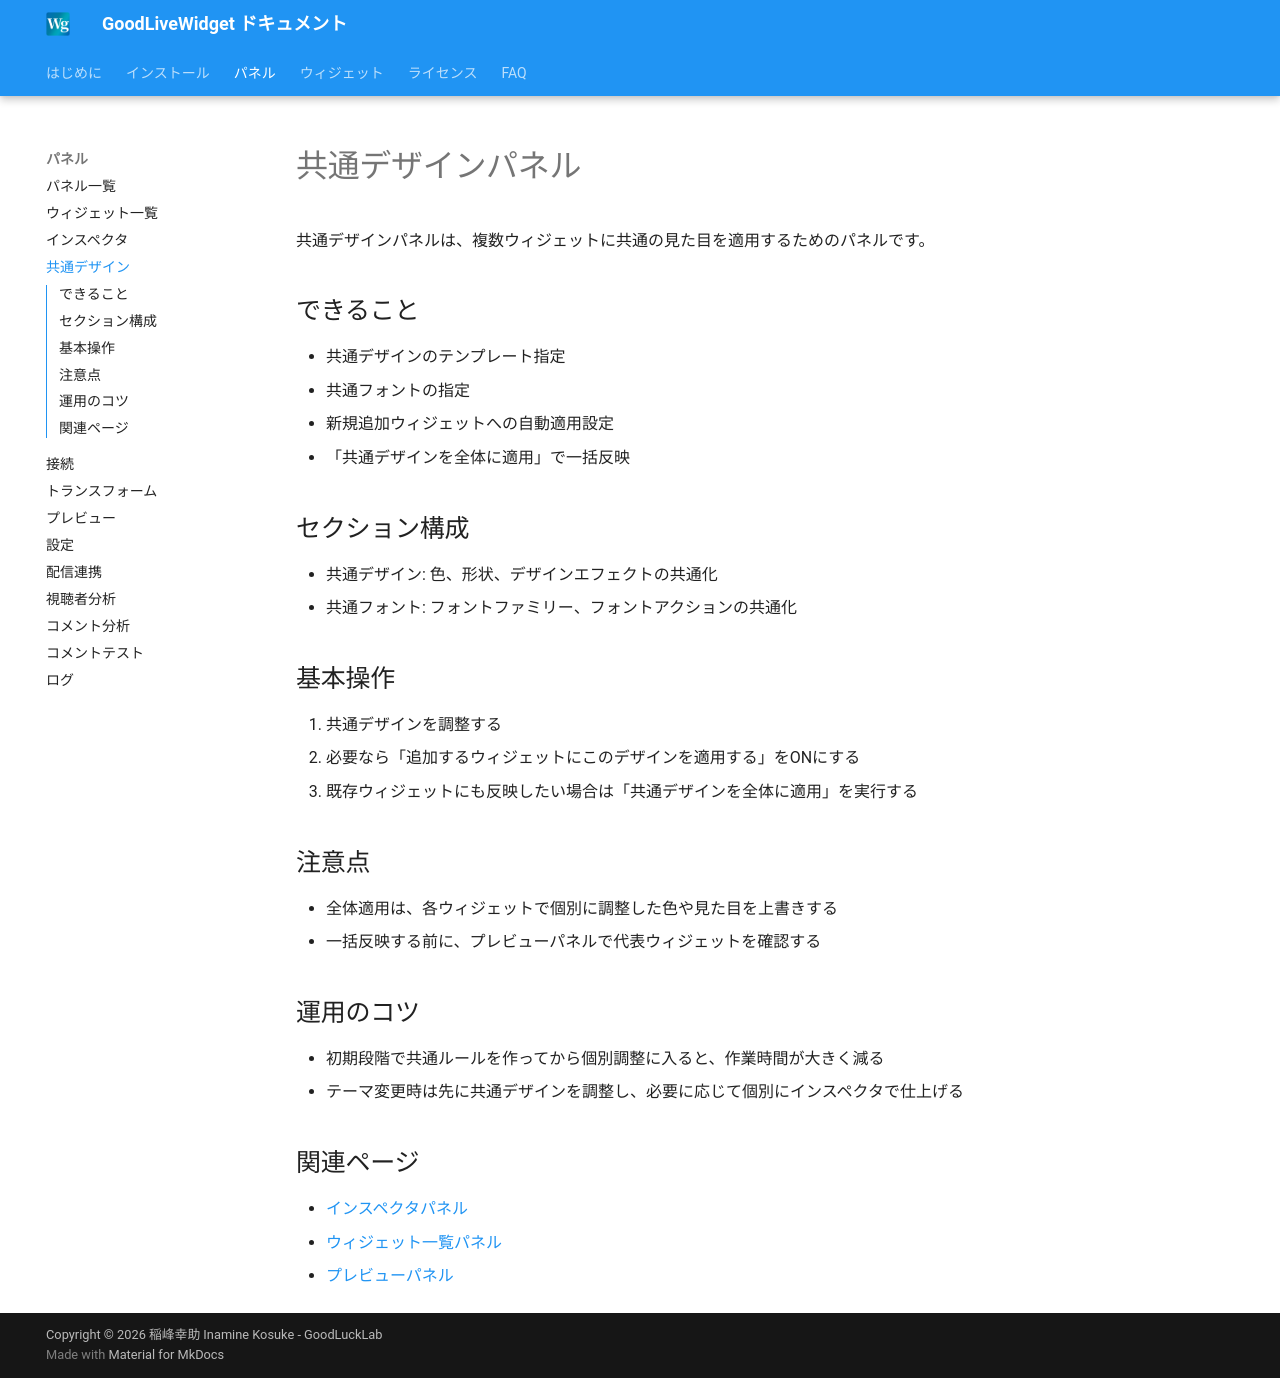

repository: zainnstar/GoodLiveWidget_Document · page: panels/common-design/index.html · generator: mkdocs

# 共通デザインパネル

共通デザインパネルは、複数ウィジェットに共通の見た目を適用するためのパネルです。

## できること

- 共通デザインのテンプレート指定
- 共通フォントの指定
- 新規追加ウィジェットへの自動適用設定
- 「共通デザインを全体に適用」で一括反映

## セクション構成

- 共通デザイン: 色、形状、デザインエフェクトの共通化
- 共通フォント: フォントファミリー、フォントアクションの共通化

## 基本操作

1. 共通デザインを調整する
2. 必要なら「追加するウィジェットにこのデザインを適用する」をONにする
3. 既存ウィジェットにも反映したい場合は「共通デザインを全体に適用」を実行する

## 注意点

- 全体適用は、各ウィジェットで個別に調整した色や見た目を上書きする
- 一括反映する前に、プレビューパネルで代表ウィジェットを確認する

## 運用のコツ

- 初期段階で共通ルールを作ってから個別調整に入ると、作業時間が大きく減る
- テーマ変更時は先に共通デザインを調整し、必要に応じて個別にインスペクタで仕上げる

## 関連ページ

- [インスペクタパネル](inspector.md)
- [ウィジェット一覧パネル](widget-list.md)
- [プレビューパネル](preview.md)
